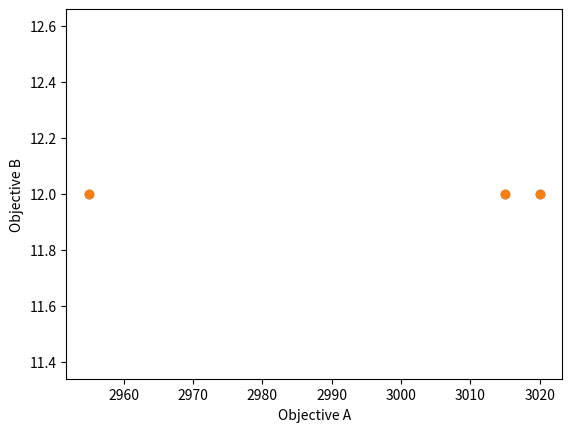

Here is the Python script that generated this plot:
# -*- coding: utf-8 -*-
"""
Created on Tue Jul  9 14:05:08 2019

[redacted]
"""

import numpy as np
import random
import matplotlib.pyplot as plt
import pandas as pd

cost = np.array([[478, 480, 440, 455,475,470],
 [660, 655, 675, 670,635,658],
[110, 115, 128, 100,135,140],        
 [745, 782, 769, 765,755,760],
[345, 380, 360, 355,362,375],
[700, 690, 720, 705,712,730]])

deltime = np.array([[3, 3, 7, 6,4,4],
[9, 7, 6, 8,10,9],
[7, 6, 8, 9,13,7],		    
[6, 6, 5, 7,3,3],
[5, 2, 4, 6,4,3],
[9, 12, 7, 8,8,6]])

array = np.arange(72)
array = np.arange(72).reshape(2,6,6)

chcost=[]
chind=np.arange(6)

gen=[]
val=np.arange(6)
#val1=np.arange(4)

ovobj=10000

ct=0

corrtime=np.arange(6)
#corrcost=np.arange(4)
obj=10000
niter=15


############################
scores = np.arange(2*(niter-2)).reshape((niter-2),2)
#########################
for ol in range(2,niter):
	
	for u in range (1,ol):
	    #print("##########################################")
	    
	    
	    for j in range(0,6):
	        for k in range(0,6):
	            array[0][k][j]= cost[j][random.randint(0,5)]
#	    print("ITERATION NO " + str(u) + " @@@@@@@@@@@@@@@@")            
	    #print(array)
	    
	    
	    my_list=[]
	    for z in range(0,6):
	        my_list.append(np.sum(array[0][z]))
	        
#	    print(my_list)
#	    
#	    print("#########random solutions########")
	    sm1=my_list.index(min(my_list))
	    my_list[sm1]=10000
	    sm2=my_list.index(min(my_list))
#	    print(sm1,sm2)
#	    print("##############################################")
	      
	    
	    #******************************RANDOM CROSSOVER**********************************
	    
	    for x in range(0,6):
	        s=random.randint(0,5)
	        t=random.randint(0,5)
	        while(t==s):
	            t=random.randint(0,5)
	        #print(s,t)
	        for y in range(0,6):
	            array[1][x][y]= array[0][random.choice([s,t])][y]
	    
	   # print (array)
	    
	    ellitism=[]
	    for m in range(0,6):
	        ellitism.append(np.sum(array[1][m]))
	        
	    #print(ellitism)
	    
#	    print("#########solution indexes with max sum ########")
	    mm1=ellitism.index(max(ellitism))
	    ellitism[mm1]=0
	    mm2=ellitism.index(max(ellitism)) 
#	    print(mm1,mm2)
	    
	    
	    array[1][mm1]=array[0][sm1]
	    array[1][mm2]=array[0][sm2]
	    
#	    print("#####################FINAL SOLUTION############")
	    #print(array)
	    sol=[]
	    for q in range(0,6):
	        sol.append(np.sum(array[1][q]))
	        
#	    print(sol)
	    ss=min(sol)
	    gen.append(ss)
	    if obj>ss:
	        obj=ss
	        index1=sol.index(obj)
#	        print("index1 " + str(index1))
#	        print(obj)
#	        print(array[1][index1])
	
	        for p in range(0,6):
	            val[p]=array[1][index1][p]
	        
#	        print("val")
#	        print(val)
	        #check from here
	        #print(val[1])
	        for z in range(0,6):
	            #chind=[]
	            a=val[z]
	            indexx = list(cost[z]).index(a)
	           
#	            print("index of cost " + str(indexx))
	            chind[z]=indexx
#	        print(chind)
	
	    
	#print(gen)
	#print(chind)
	mcost=min(gen)
	#print(mcost)
	
	for w in range(0,6):
	    corrtime[w]=deltime[w][chind[w]]
	#print(corrtime)
	ctime=max(corrtime)
	#print(ctime)
	scores[ct][0]=mcost
	scores[ct][1]=ctime
	ct=ct+1
	#print("INTERMEDIATE SCORES:")
	#print(scores)
######################################################################################

def unique(a):
    order = np.lexsort(a.T)
    a = a[order]
    diff = np.diff(a, axis=0)
    ui = np.ones(len(a), 'bool')
    ui[1:] = (diff != 0).any(axis=1) 
    return a[ui]

print("SCORES")
print(unique(scores))
scores=unique(scores)
#######################PARETO#######################################

x = scores[:, 0]
y = scores[:, 1]

plt.scatter(x, y)
plt.xlabel('Objective A')
plt.ylabel('Objective B')
plt.show()

def identify_pareto(scores):
    # Count number of items
    population_size = scores.shape[0]
    print("population size")
    print(population_size)
    # Create a NumPy index for scores on the pareto front (zero indexed)
    population_ids = np.arange(population_size)
    # Create a starting list of items on the Pareto front
    # All items start off as being labelled as on the Parteo front
    pareto_front = np.ones(population_size, dtype=bool)
    # Loop through each item. This will then be compared with all other items
    for i in range(population_size):
        # Loop through all other items
        for j in range(population_size):
            # Check if our 'i' pint is dominated by out 'j' point
            if all(scores[j] <= scores[i]) and any(scores[j] < scores[i]):
                # j dominates i. Label 'i' point as not on Pareto front
                print("paretofronti")
                print(pareto_front[i])
                pareto_front[i] = 0
                # Stop further comparisons with 'i' (no more comparisons needed)
                break
    # Return ids of scenarios on pareto front
    print(population_ids[pareto_front])
    return population_ids[pareto_front]

pareto = identify_pareto(scores)
print ('Pareto front index vales')
print ('Points on Pareto front: \n',pareto)

pareto_front = scores[pareto]
print ('\nPareto front scores')
print (pareto_front)

pareto_front_df = pd.DataFrame(pareto_front)
pareto_front_df.sort_values(0, inplace=True)
pareto_front = pareto_front_df.values
x_all = scores[:, 0]
y_all = scores[:, 1]
x_pareto = pareto_front[:, 0]
y_pareto = pareto_front[:, 1]

plt.scatter(x_all, y_all)
plt.plot(x_pareto, y_pareto, color='r')
plt.xlabel('Objective A')
plt.ylabel('Objective B')
plt.show()
